Dataset: Data_new (GitHub, QMIND-Team/GC_computer_vision). Classes: annies snickerdoodle cinnamon sugar, blue diamond nut thins almond cheddar, blue diamond nut thins almond seasalt, Higgins and Burke naturals peppermint, patels dal tadka lentil curry.

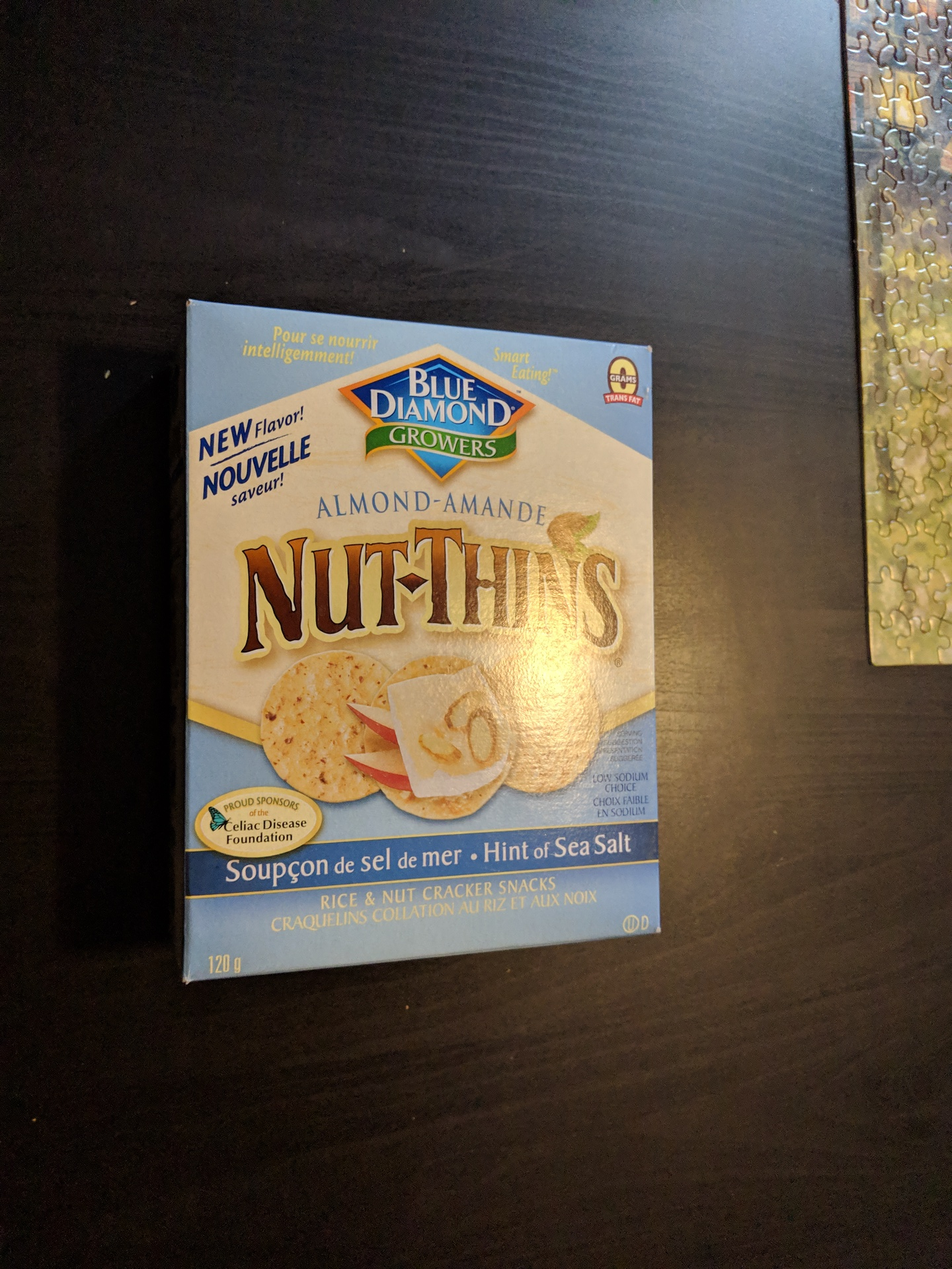
Label: blue diamond nut thins almond seasalt

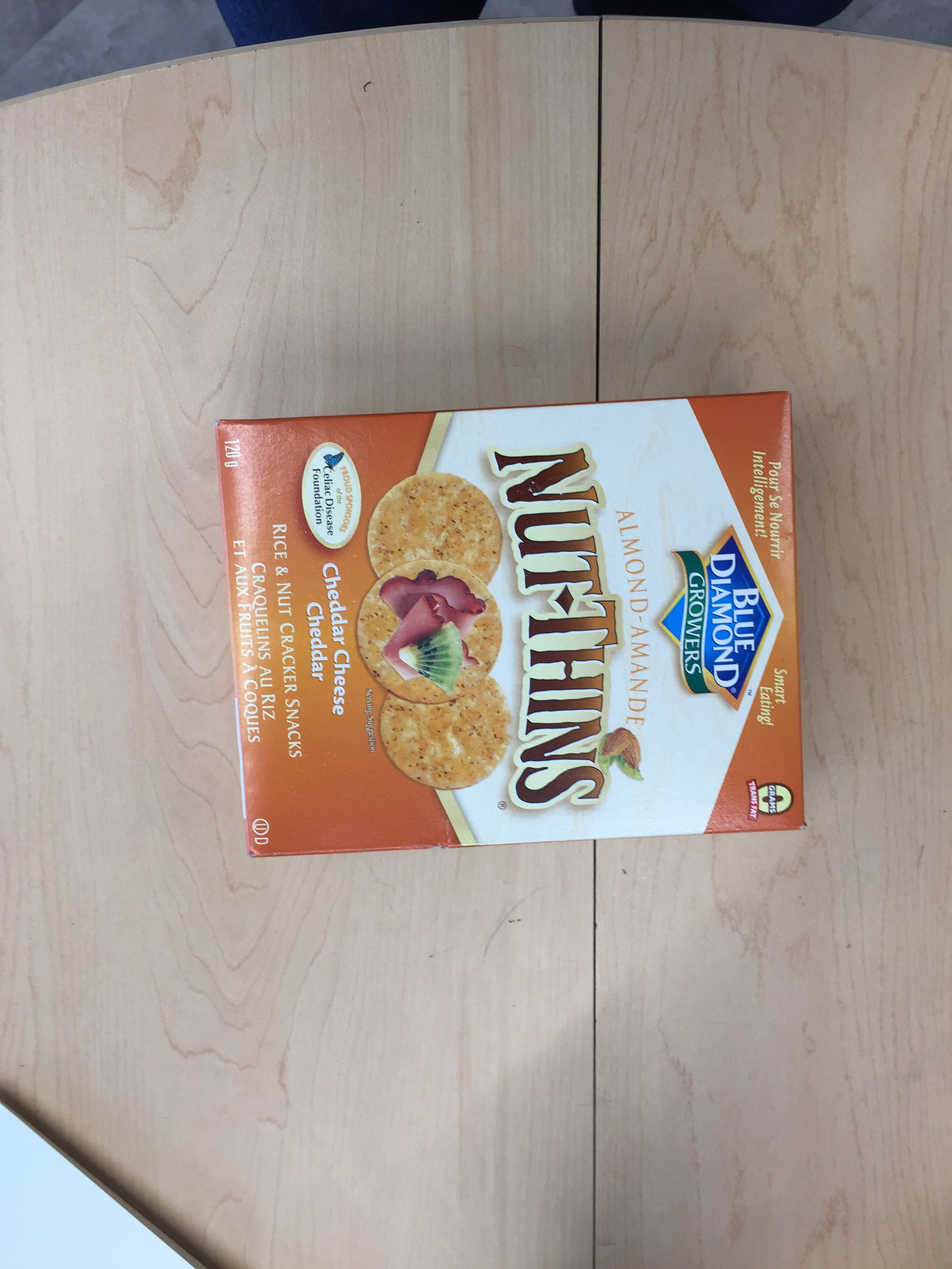
Label: blue diamond nut thins almond cheddar

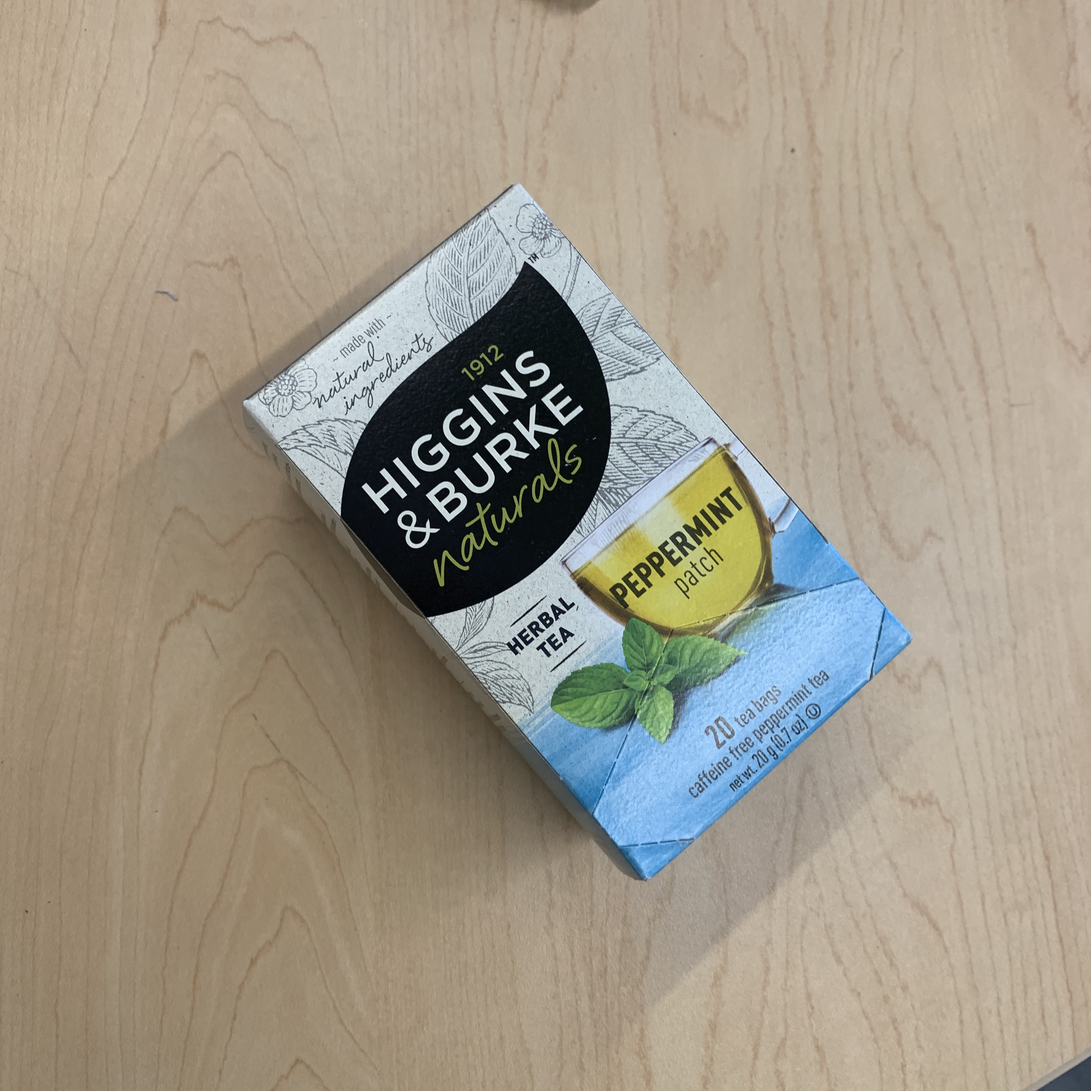
Label: Higgins and Burke naturals peppermint

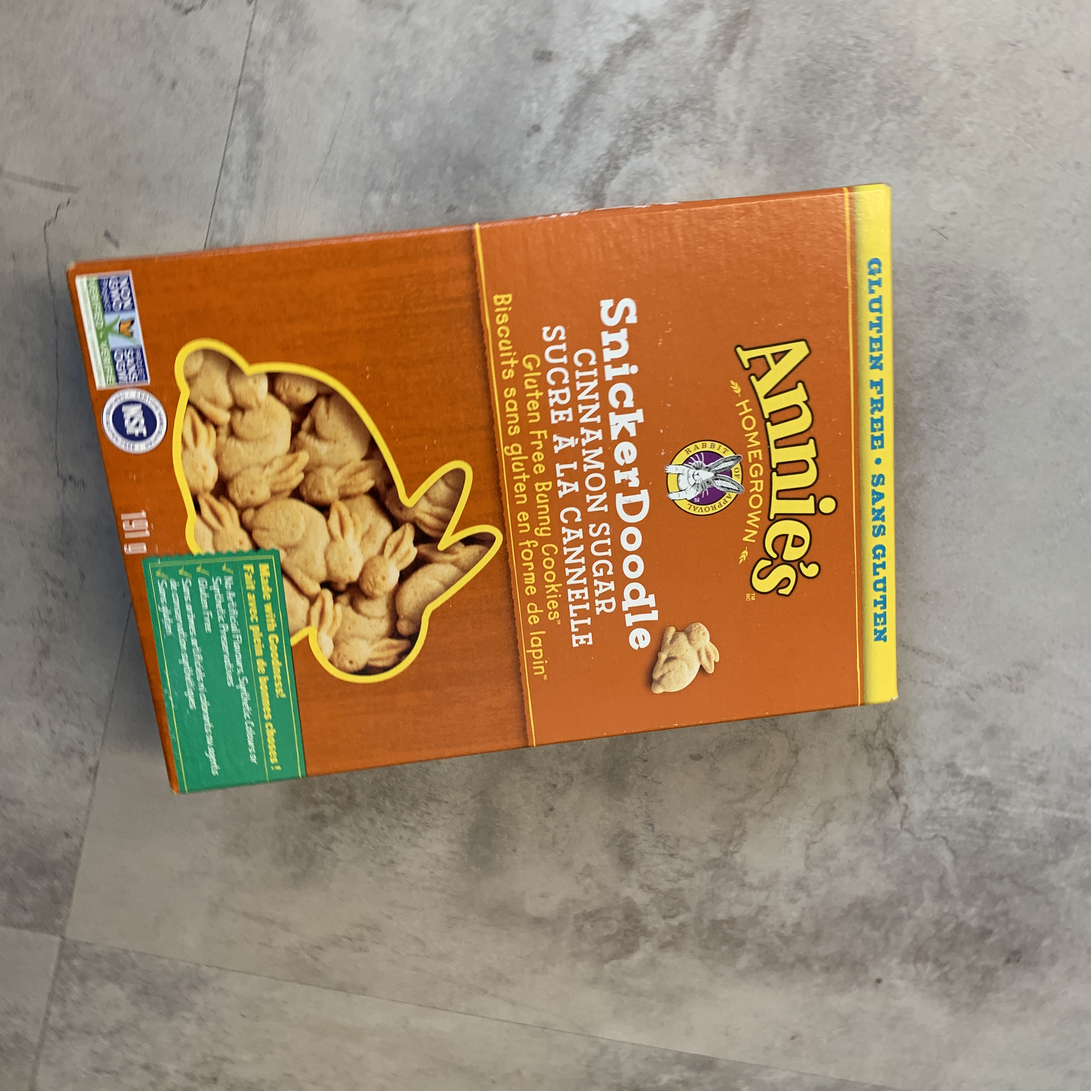
Label: annies snickerdoodle cinnamon sugar

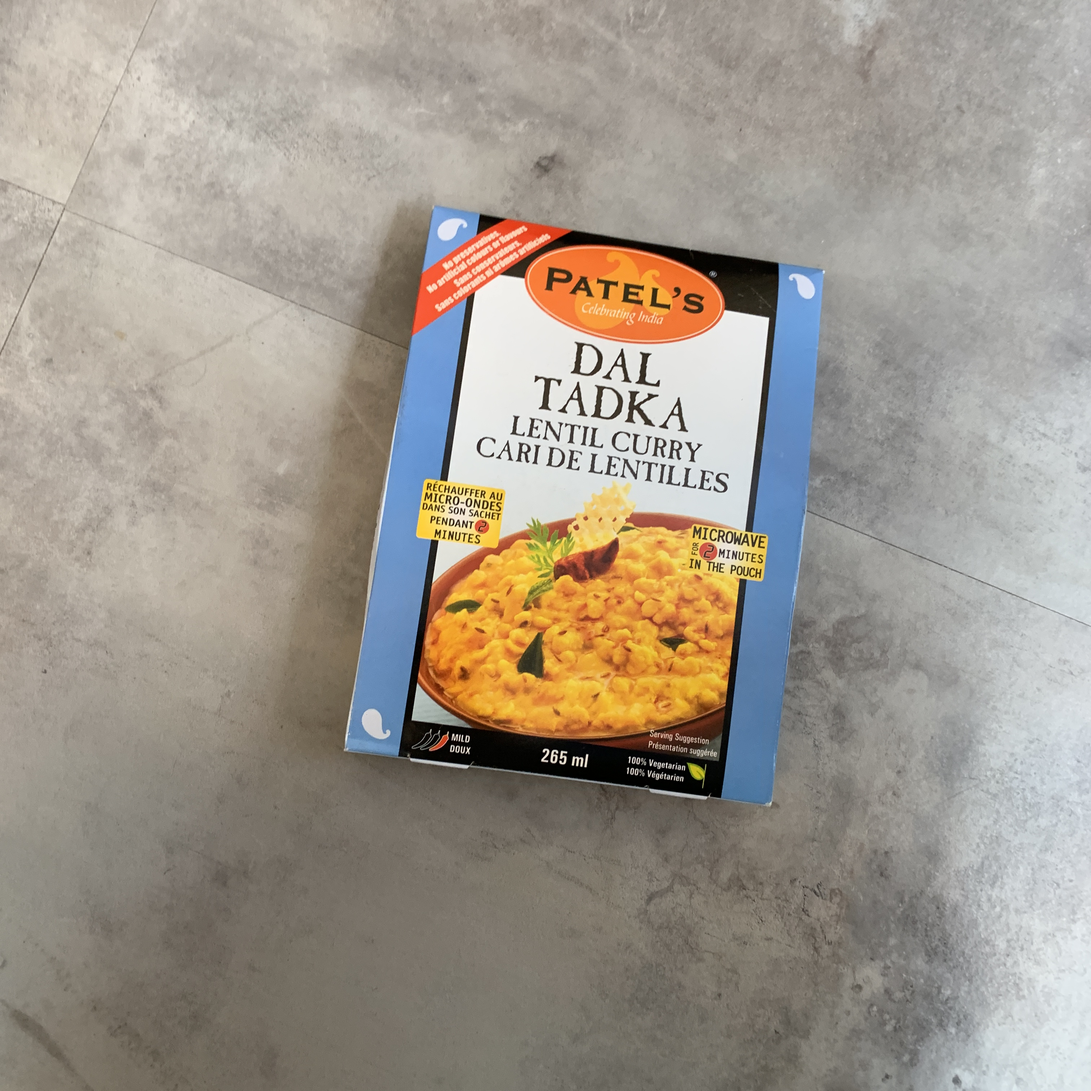
Label: patels dal tadka lentil curry

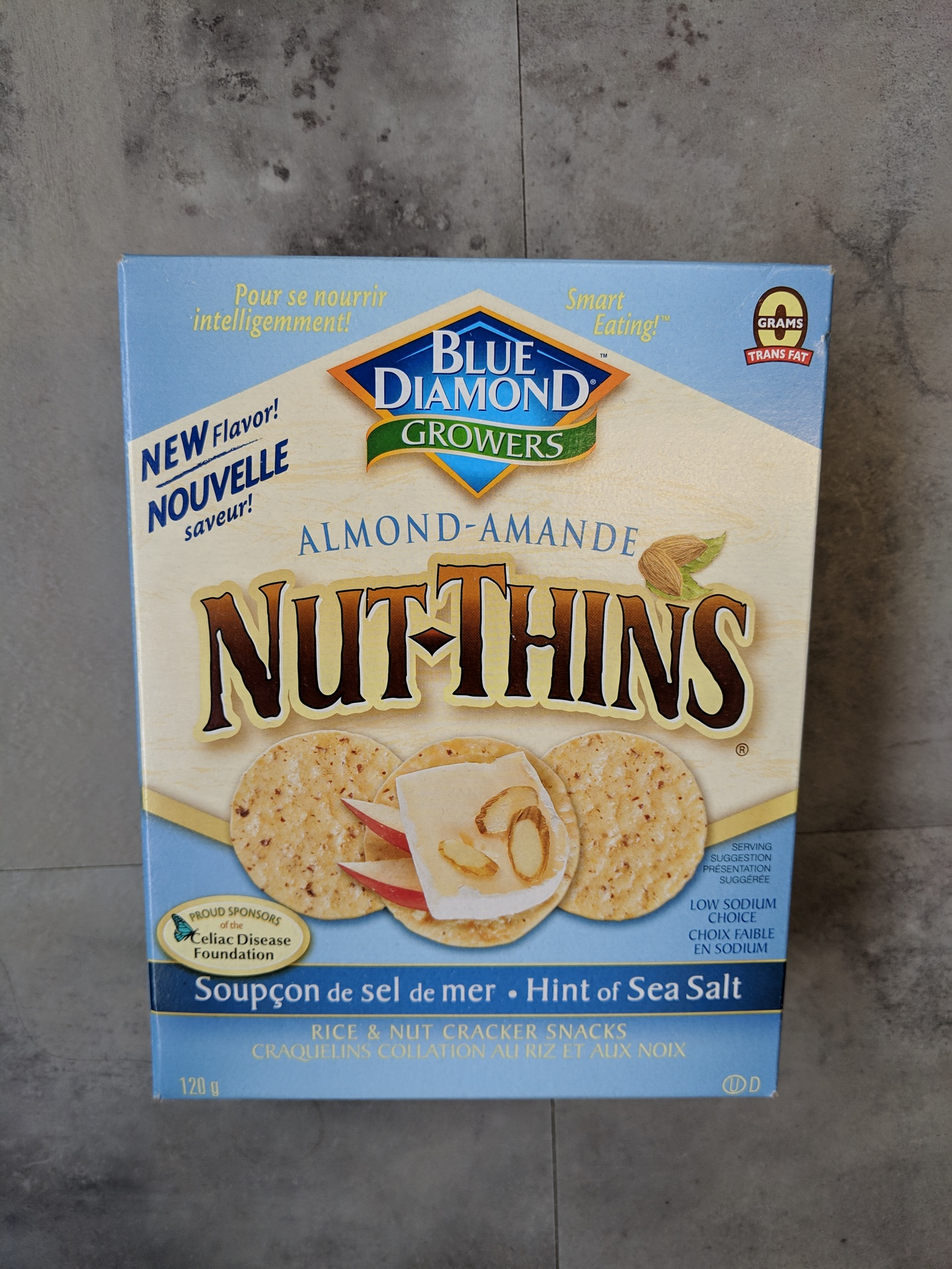
Label: blue diamond nut thins almond seasalt
